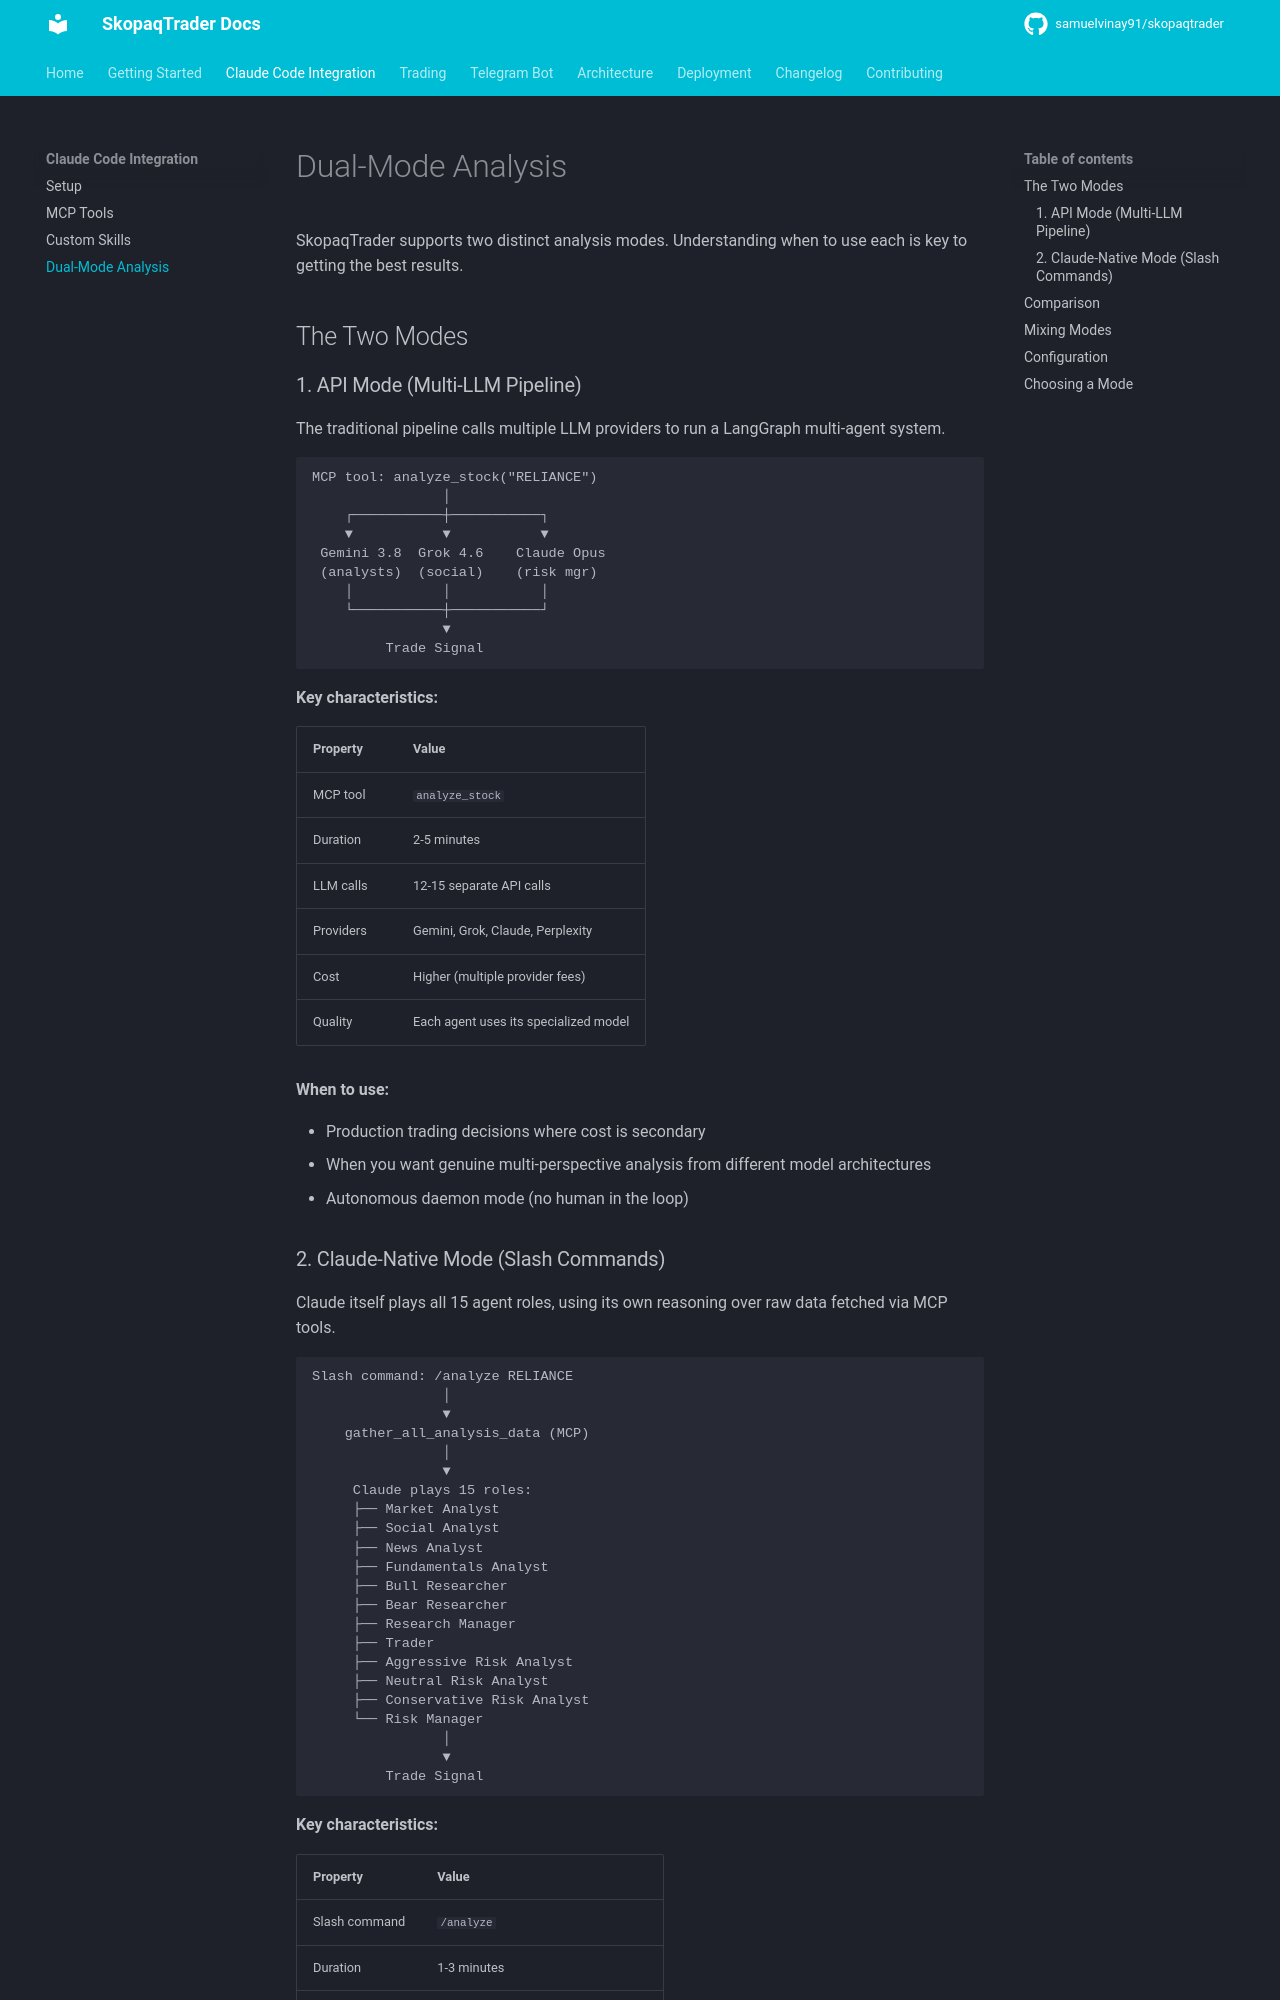

repository: Skopaq-AI/skopaqtrader · page: claude-code/dual-mode/index.html · generator: mkdocs

# Dual-Mode Analysis

SkopaqTrader supports two distinct analysis modes. Understanding when to use each is key to getting the best results.

## The Two Modes

### 1. API Mode (Multi-LLM Pipeline)

The traditional pipeline calls multiple LLM providers to run a LangGraph multi-agent system.

```
MCP tool: analyze_stock("RELIANCE")
                │
    ┌───────────┼───────────┐
    ▼           ▼           ▼
 Gemini 3.8  Grok 4.6    Claude Opus
 (analysts)  (social)    (risk mgr)
    │           │           │
    └───────────┼───────────┘
                ▼
         Trade Signal
```

**Key characteristics:**

| Property | Value |
|----------|-------|
| MCP tool | `analyze_stock` |
| Duration | 2-5 minutes |
| LLM calls | 12-15 separate API calls |
| Providers | Gemini, Grok, Claude, Perplexity |
| Cost | Higher (multiple provider fees) |
| Quality | Each agent uses its specialized model |

**When to use:**

- Production trading decisions where cost is secondary
- When you want genuine multi-perspective analysis from different model architectures
- Autonomous daemon mode (no human in the loop)
